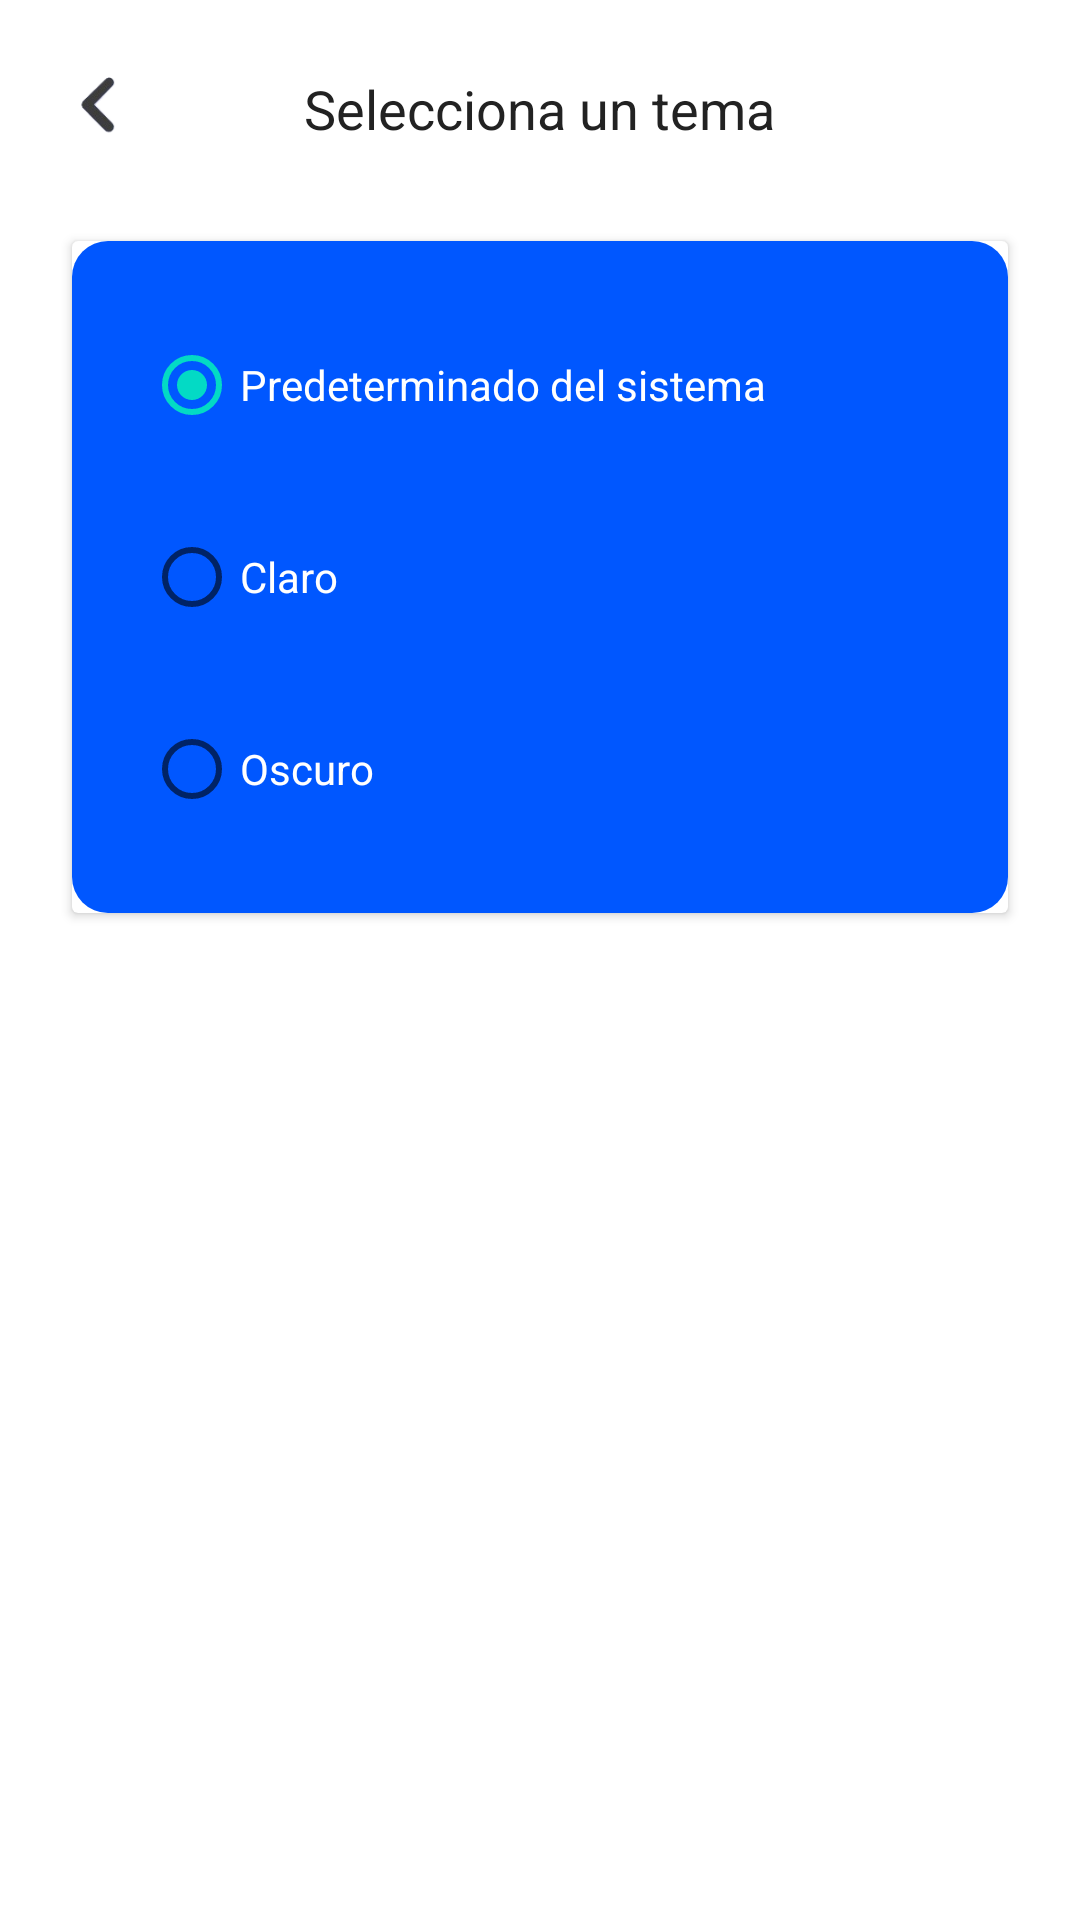

Here is an Android app screen rendered from its layout file. Give the layout XML and the strings, colors and styles it references.
<!-- AndroidManifest.xml: application theme Theme.MiApp -->
<!-- res/layout/activity_oscuro_claro.xml -->
<RelativeLayout xmlns:android="http://schemas.android.com/apk/res/android"
    android:layout_width="match_parent"
    android:layout_height="match_parent"
    android:background="#FFFFFF">

    
    <ImageButton
        android:id="@+id/btnBack"
        android:layout_width="36dp"
        android:layout_height="36dp"
        android:layout_marginStart="16dp"
        android:layout_marginTop="16dp"
        android:background="@android:color/transparent"
        android:src="@drawable/flecha"
        android:contentDescription="Atrás"
        android:rotation="180"
        android:scaleType="centerInside" />

    
    <TextView
        android:id="@+id/tvTitulo"
        android:layout_width="wrap_content"
        android:layout_height="wrap_content"
        android:text="Selecciona un tema"
        android:textSize="18sp"
        android:textColor="#222222"
        android:layout_centerHorizontal="true"
        android:layout_alignTop="@id/btnBack"
        android:layout_marginTop="8dp" />

    
    <androidx.cardview.widget.CardView
        android:id="@+id/cardView"
        android:layout_width="match_parent"
        android:layout_height="wrap_content"
        android:layout_below="@id/tvTitulo"
        android:layout_marginTop="32dp"
        android:layout_marginStart="24dp"
        android:layout_marginEnd="24dp"
        android:background="@drawable/bg_redondeado"
        android:elevation="2dp">

        <RadioGroup
            android:id="@+id/radioGroupTema"
            android:layout_width="match_parent"
            android:layout_height="wrap_content"
            android:orientation="vertical"
            android:background="@drawable/rounded_box"
            android:padding="24dp">

            <RadioButton
                android:id="@+id/rbSistema"
                android:layout_width="wrap_content"
                android:layout_height="wrap_content"
                android:text="Predeterminado del sistema"
                android:checked="true"
                android:textColor="#ffffff" />

            <RadioButton
                android:id="@+id/rbClaro"
                android:layout_width="wrap_content"
                android:layout_height="wrap_content"
                android:text="Claro"
                android:textColor="#ffffff"
                android:layout_marginTop="16dp" />

            <RadioButton
                android:id="@+id/rbOscuro"
                android:layout_width="wrap_content"
                android:layout_height="wrap_content"
                android:text="Oscuro"
                android:textColor="#ffffff"
                android:layout_marginTop="16dp" />

        </RadioGroup>
    </androidx.cardview.widget.CardView>
</RelativeLayout>
<!-- resources referenced by this layout -->
<resources>
  <!-- drawable bg_redondeado (drawable) -->
  <shape xmlns:android="http://schemas.android.com/apk/res/android">
      <solid android:color="#FFFFFF" /> 
      <corners android:radius="16dp" /> 
  </shape>
  <!-- drawable flecha: png bitmap (drawable, 4515 bytes) -->
  <!-- drawable rounded_box (drawable) -->
  <shape xmlns:android="http://schemas.android.com/apk/res/android">
      <solid android:color="#0057FF"/>
      <corners android:radius="12dp"/>
  </shape>
  <style name="Theme.MiApp" parent="Theme.MaterialComponents.DayNight.NoActionBar">
          
          <item name="colorPrimary">@color/purple_500</item>
          <item name="colorPrimaryVariant">@color/purple_700</item>
          <item name="colorOnPrimary">@color/white</item>
          <item name="colorSecondary">@color/teal_200</item>
          
      </style>
  <color name="purple_500">#6200EE</color>
  <color name="purple_700">#3700B3</color>
  <color name="white">#FFFFFF</color>
  <color name="teal_200">#03DAC5</color>
</resources>
